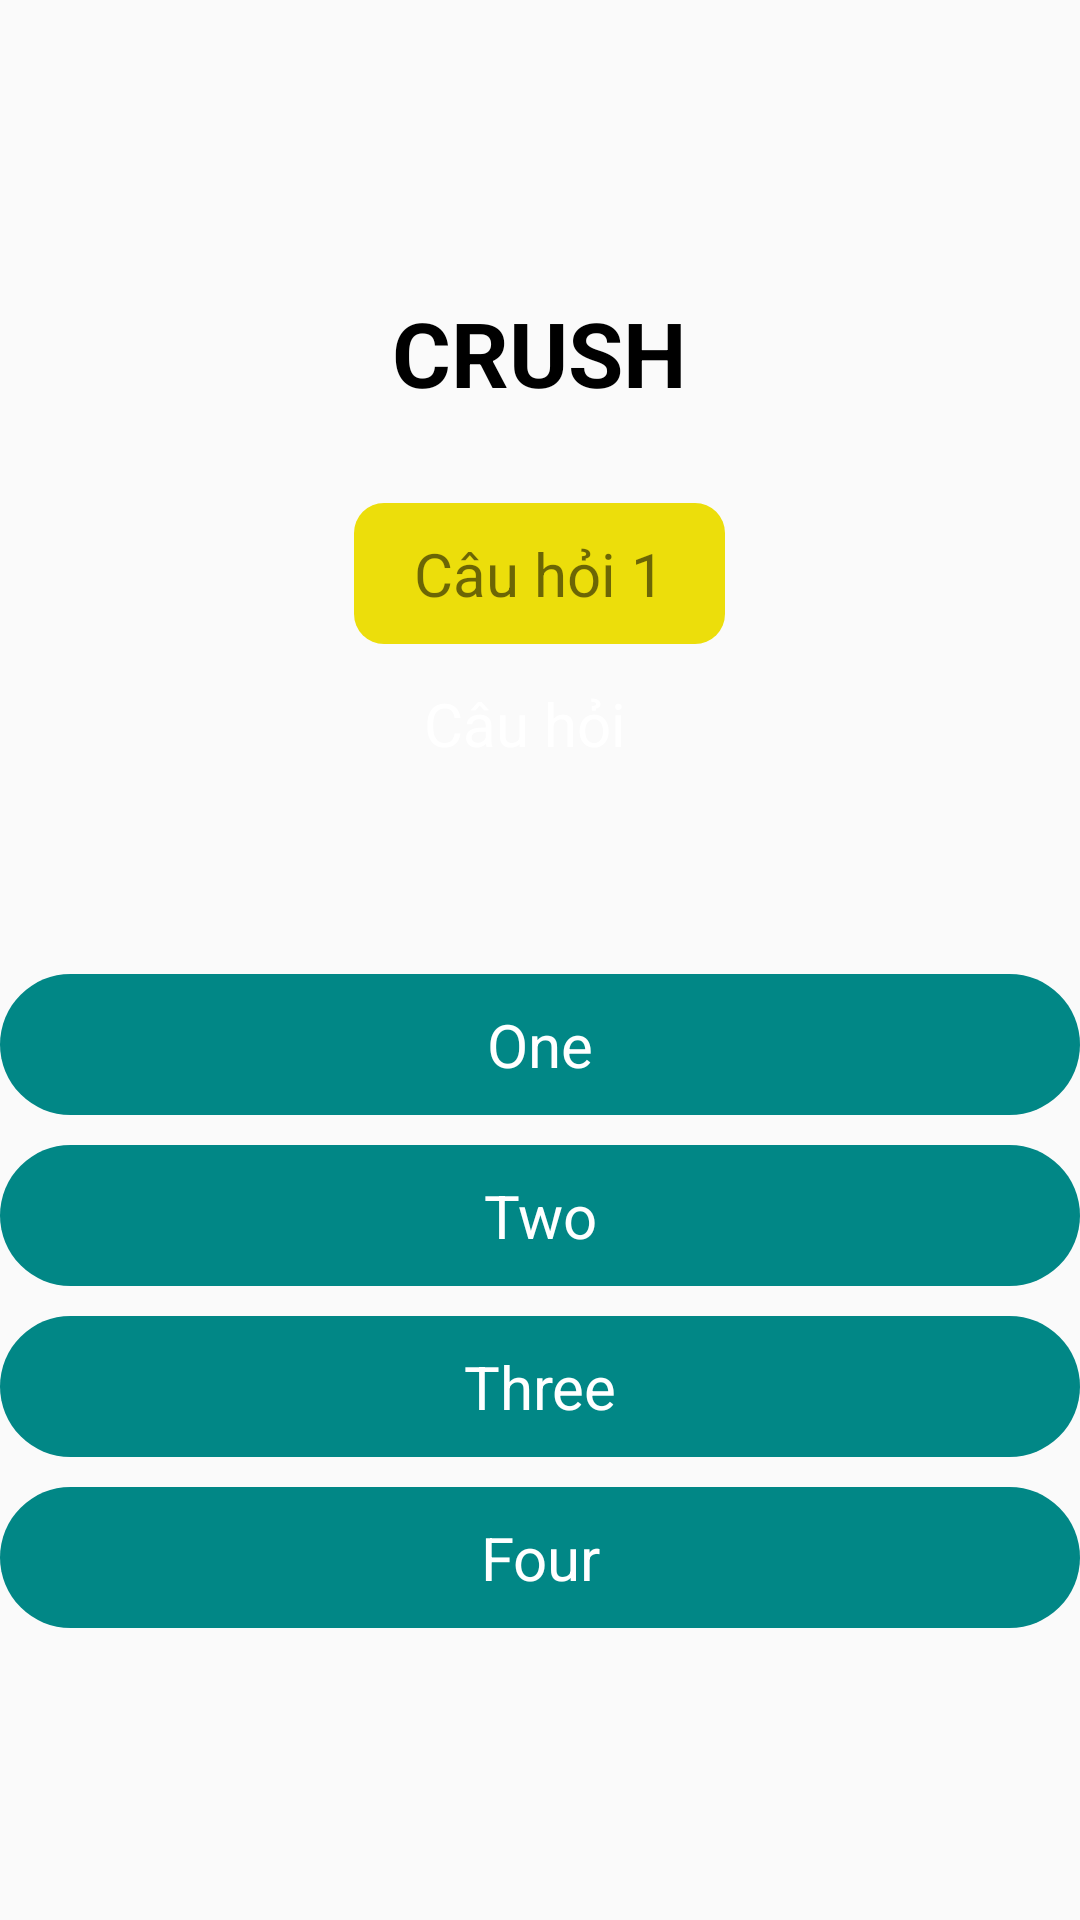

Layout XML and referenced resources for this Android screen:
<!-- AndroidManifest.xml: application theme Theme.APP_LXA1 -->
<!-- res/layout/activity_thisathach2.xml -->
<?xml version="1.0" encoding="utf-8"?>
<LinearLayout xmlns:android="http://schemas.android.com/apk/res/android"
    xmlns:app="http://schemas.android.com/apk/res-auto"
    xmlns:tools="http://schemas.android.com/tools"
    android:layout_width="match_parent"
    android:layout_height="match_parent"
    android:gravity="center"
    android:orientation="vertical"
    tools:context=".MainActivity">

    <TextView
        android:layout_width="wrap_content"
        android:layout_height="wrap_content"
        android:text="CRUSH"
        android:textColor="@color/black"
        android:textSize="30sp"
        android:textStyle="bold" />

    <RelativeLayout
        android:layout_width="match_parent"
        android:layout_height="wrap_content"
        android:layout_marginTop="30dp">

        <TextView
            android:id="@+id/tv_content_question"
            android:layout_width="match_parent"
            android:layout_height="wrap_content"
            android:layout_marginTop="20dp"
            android:background="@drawable/bg_xanhnhat_corner_10"
            android:gravity="center"
            android:paddingStart="10dp"
            android:paddingEnd="10dp"
            android:paddingTop="40dp"
            android:paddingBottom="40dp"
            android:text="Câu hỏi  "
            android:textColor="@color/white"
            android:textSize="20sp" />

        <TextView
            android:id="@+id/tv_question"
            android:layout_width="wrap_content"
            android:layout_height="wrap_content"
            android:layout_centerHorizontal="true"
            android:background="@drawable/bg_vangnhat_corner_10"
            android:paddingStart="20dp"
            android:paddingTop="10dp"
            android:paddingEnd="20dp"
            android:paddingBottom="10dp"
            android:text="Câu hỏi 1"
            android:textSize="20sp" />
    </RelativeLayout>

    <TextView
        android:id="@+id/tv_answer1"
        android:layout_width="match_parent"
        android:layout_height="wrap_content"
        android:layout_marginTop="30dp"
        android:background="@drawable/bg_xanhnhat_corner_30"
        android:gravity="center"
        android:paddingTop="10dp"
        android:paddingBottom="10dp"
        android:text="One"
        android:textColor="@color/white"
        android:textSize="20sp" />

    <TextView
        android:id="@+id/tv_answer2"
        android:layout_width="match_parent"
        android:layout_height="wrap_content"
        android:layout_marginTop="10dp"
        android:background="@drawable/bg_xanhnhat_corner_30"
        android:gravity="center"
        android:paddingTop="10dp"
        android:paddingBottom="10dp"
        android:text="Two"
        android:textColor="@color/white"
        android:textSize="20sp" />

    <TextView
        android:id="@+id/tv_answer3"
        android:layout_width="match_parent"
        android:layout_height="wrap_content"
        android:layout_marginTop="10dp"
        android:background="@drawable/bg_xanhnhat_corner_30"
        android:gravity="center"
        android:paddingTop="10dp"
        android:paddingBottom="10dp"
        android:text="Three"
        android:textColor="@color/white"
        android:textSize="20sp" />

    <TextView
        android:id="@+id/tv_answer4"
        android:layout_width="match_parent"
        android:layout_height="wrap_content"
        android:layout_marginTop="10dp"
        android:background="@drawable/bg_xanhnhat_corner_30"
        android:gravity="center"
        android:paddingTop="10dp"
        android:paddingBottom="10dp"
        android:text="Four"
        android:textColor="@color/white"
        android:textSize="20sp" />


</LinearLayout>
<!-- resources referenced by this layout -->
<resources>
  <!-- drawable bg_vangnhat_corner_10 (drawable) -->
  <?xml version="1.0" encoding="utf-8"?>
  <shape xmlns:android="http://schemas.android.com/apk/res/android">
      <solid android:color="#ECDE0B" />
      <corners android:radius="10dp" />
  </shape>
  <!-- drawable bg_xanhnhat_corner_30 (drawable) -->
  <?xml version="1.0" encoding="utf-8"?>
  <shape xmlns:android="http://schemas.android.com/apk/res/android">
      <solid android:color="#FF018786" />
      <corners android:radius="30dp" />
  </shape>
  <style name="Theme.APP_LXA1" parent="Theme.AppCompat.Light.NoActionBar">
          
          <item name="colorPrimary">@color/purple_500</item>
          <item name="colorPrimaryDark">@color/purple_700</item>
          <item name="colorAccent">@color/teal_200</item>
          
      </style>
  <!-- not gathered from this repository: default colours our renderer supplied (Android Studio template values) -->
  <color name="purple_500">#FF6200EE</color>
  <color name="purple_700">#FF3700B3</color>
  <color name="teal_200">#FF03DAC5</color>
  <color name="black">#FF000000</color>
  <color name="white">#FFFFFFFF</color>
</resources>
